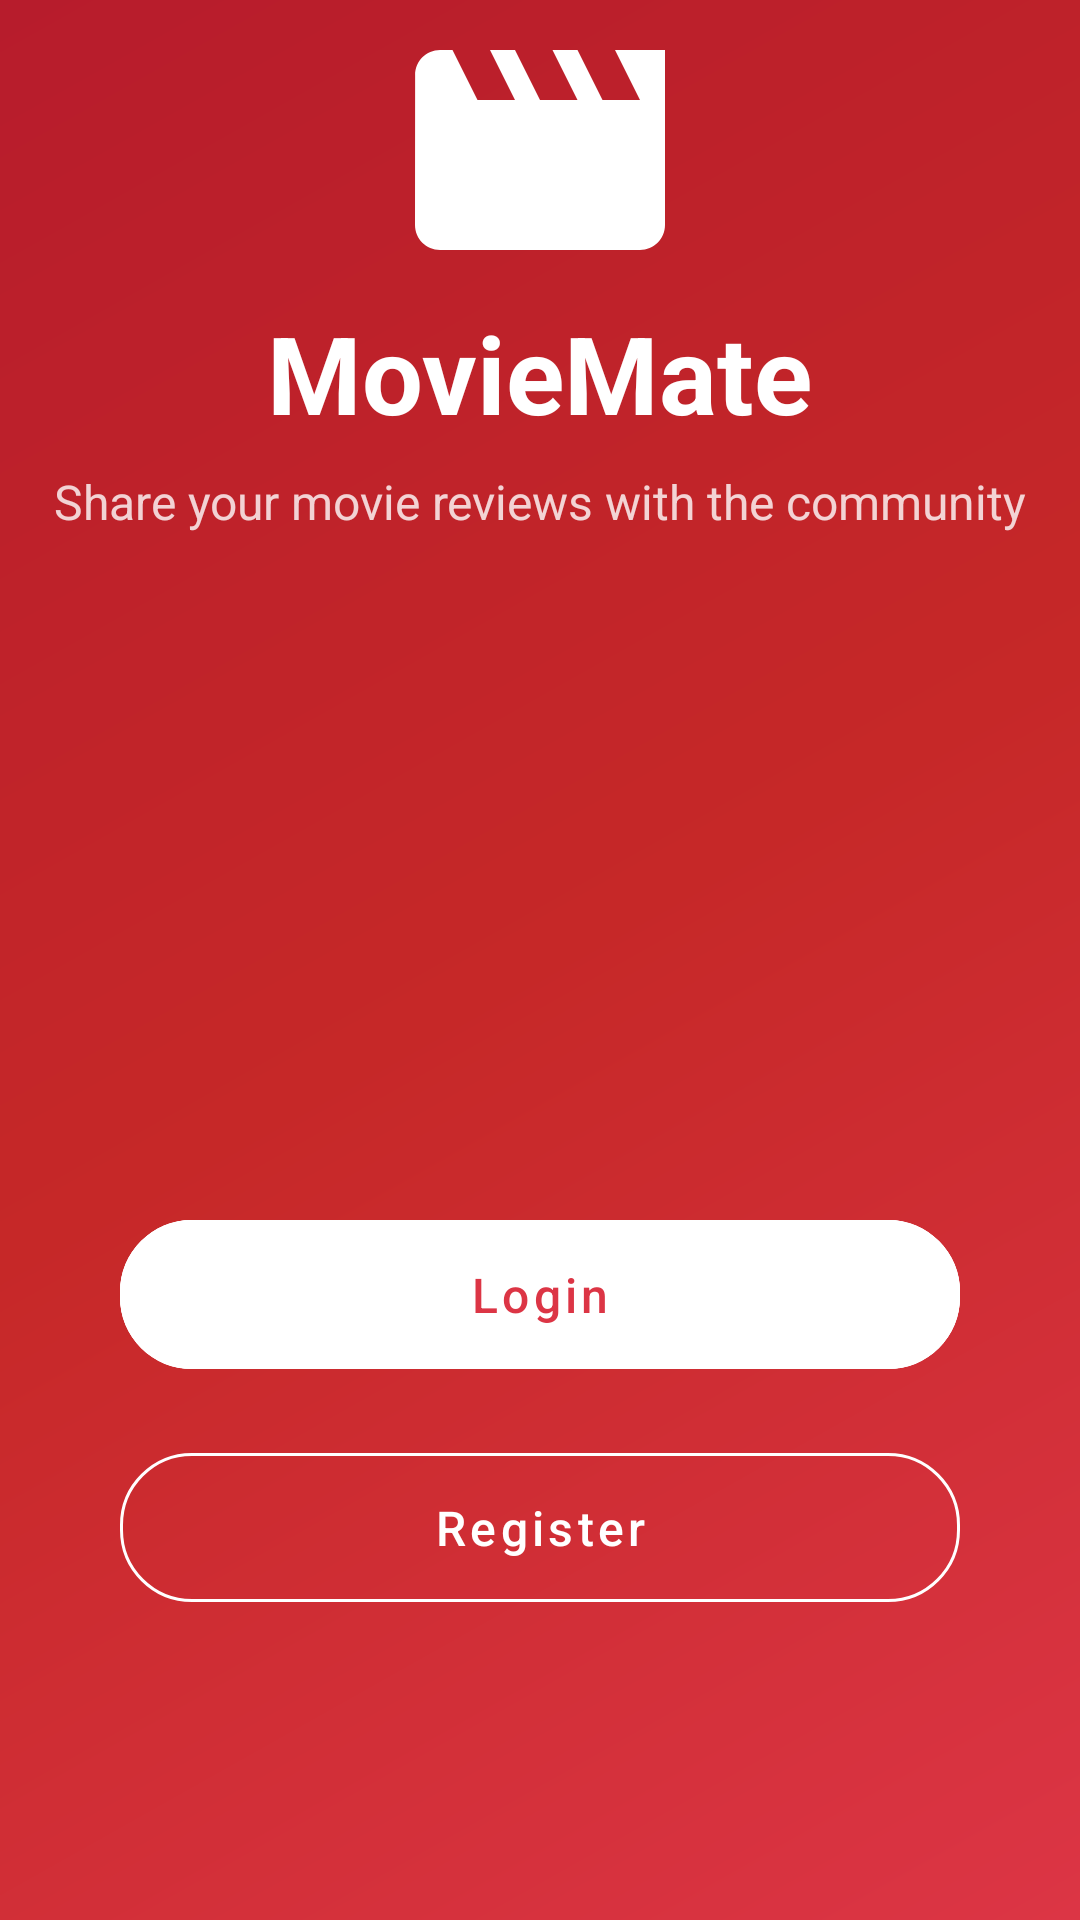

Reconstruct the res/layout file that produces this screen, plus the resources it refers to.
<!-- AndroidManifest.xml: application theme Theme.MovieMate -->
<!-- res/layout/fragment_welcome.xml -->
<?xml version="1.0" encoding="utf-8"?>
<androidx.constraintlayout.widget.ConstraintLayout
    xmlns:android="http://schemas.android.com/apk/res/android"
    xmlns:app="http://schemas.android.com/apk/res-auto"
    android:layout_width="match_parent"
    android:layout_height="match_parent"
    android:background="@drawable/gradient_background">

    <ImageView
        android:id="@+id/logoImage"
        android:layout_width="100dp"
        android:layout_height="100dp"
        android:layout_marginBottom="16dp"
        android:contentDescription="MovieMate Logo"
        android:src="@drawable/ic_movie"
        app:layout_constraintBottom_toTopOf="@id/appNameText"
        app:layout_constraintEnd_toEndOf="parent"
        app:layout_constraintStart_toStartOf="parent"
        app:layout_constraintVertical_chainStyle="packed"
        app:layout_constraintTop_toTopOf="parent"
        app:layout_constraintVertical_bias="0.35" />

    <TextView
        android:id="@+id/appNameText"
        android:layout_width="wrap_content"
        android:layout_height="wrap_content"
        android:text="@string/app_name"
        android:textColor="@color/white"
        android:textSize="36sp"
        android:textStyle="bold"
        app:layout_constraintEnd_toEndOf="parent"
        app:layout_constraintStart_toStartOf="parent"
        app:layout_constraintTop_toBottomOf="@id/logoImage" />

    <TextView
        android:id="@+id/subtitleText"
        android:layout_width="wrap_content"
        android:layout_height="wrap_content"
        android:layout_marginTop="8dp"
        android:text="@string/welcome_subtitle"
        android:textColor="#CCFFFFFF"
        android:textSize="16sp"
        app:layout_constraintEnd_toEndOf="parent"
        app:layout_constraintStart_toStartOf="parent"
        app:layout_constraintTop_toBottomOf="@id/appNameText" />

    <com.google.android.material.button.MaterialButton
        android:id="@+id/loginButton"
        style="@style/WhiteOutlinedButton"
        android:layout_width="0dp"
        android:layout_height="wrap_content"
        android:layout_marginStart="40dp"
        android:layout_marginEnd="40dp"
        android:layout_marginBottom="16dp"
        android:text="@string/login"
        android:textSize="16sp"
        app:layout_constraintBottom_toTopOf="@id/registerButton"
        app:layout_constraintEnd_toEndOf="parent"
        app:layout_constraintStart_toStartOf="parent" />

    <com.google.android.material.button.MaterialButton
        android:id="@+id/registerButton"
        style="@style/Widget.MaterialComponents.Button.OutlinedButton"
        android:layout_width="0dp"
        android:layout_height="wrap_content"
        android:layout_marginStart="40dp"
        android:layout_marginEnd="40dp"
        android:layout_marginBottom="100dp"
        android:paddingTop="14dp"
        android:paddingBottom="14dp"
        android:text="@string/register"
        android:textAllCaps="false"
        android:textColor="@color/white"
        android:textSize="16sp"
        app:backgroundTint="@android:color/transparent"
        app:cornerRadius="24dp"
        app:strokeColor="@color/white"
        app:layout_constraintBottom_toBottomOf="parent"
        app:layout_constraintEnd_toEndOf="parent"
        app:layout_constraintStart_toStartOf="parent" />

    <ProgressBar
        android:id="@+id/progressBar"
        android:layout_width="wrap_content"
        android:layout_height="wrap_content"
        android:indeterminateTint="@color/white"
        android:visibility="gone"
        app:layout_constraintBottom_toBottomOf="parent"
        app:layout_constraintEnd_toEndOf="parent"
        app:layout_constraintStart_toStartOf="parent"
        app:layout_constraintTop_toTopOf="parent" />

</androidx.constraintlayout.widget.ConstraintLayout>
<!-- resources referenced by this layout -->
<resources>
  <color name="white">#FFFFFF</color>
  <!-- drawable gradient_background (drawable) -->
  <?xml version="1.0" encoding="utf-8"?>
  <shape xmlns:android="http://schemas.android.com/apk/res/android">
      <gradient
          android:startColor="#DC3545"
          android:centerColor="#C62828"
          android:endColor="#B71C2C"
          android:angle="135" />
  </shape>
  <!-- drawable ic_movie (drawable) -->
  <?xml version="1.0" encoding="utf-8"?>
  <vector xmlns:android="http://schemas.android.com/apk/res/android"
      android:width="48dp"
      android:height="48dp"
      android:viewportWidth="24"
      android:viewportHeight="24">
      <path
          android:fillColor="@color/white"
          android:pathData="M18,4l2,4h-3l-2,-4h-2l2,4h-3l-2,-4H8l2,4H7L5,4H4c-1.1,0 -1.99,0.9 -1.99,2L2,18c0,1.1 0.9,2 2,2h16c1.1,0 2,-0.9 2,-2V4h-4z" />
  </vector>
  <string name="app_name">MovieMate</string>
  <string name="login">Login</string>
  <string name="register">Register</string>
  <string name="welcome_subtitle">Share your movie reviews with the community</string>
  <style name="WhiteOutlinedButton" parent="Widget.MaterialComponents.Button.OutlinedButton">
          <item name="cornerRadius">24dp</item>
          <item name="strokeColor">@color/white</item>
          <item name="android:textColor">@color/primary</item>
          <item name="android:textAllCaps">false</item>
          <item name="android:paddingTop">14dp</item>
          <item name="android:paddingBottom">14dp</item>
          <item name="android:backgroundTint">@color/white</item>
      </style>
  <style name="Theme.MovieMate" parent="Theme.MaterialComponents.Light.NoActionBar">
          <item name="colorPrimary">@color/primary</item>
          <item name="colorPrimaryVariant">@color/primary_variant</item>
          <item name="colorOnPrimary">@color/white</item>
          <item name="colorSecondary">@color/accent</item>
          <item name="colorSecondaryVariant">@color/primary_dark</item>
          <item name="colorOnSecondary">@color/white</item>
          <item name="android:statusBarColor">@color/primary_dark</item>
          <item name="android:windowBackground">@color/background</item>
      </style>
  <color name="primary">#DC3545</color>
  <color name="primary_variant">#C62828</color>
  <color name="accent">#DC3545</color>
  <color name="primary_dark">#B71C2C</color>
  <color name="background">#FAFAFA</color>
</resources>
